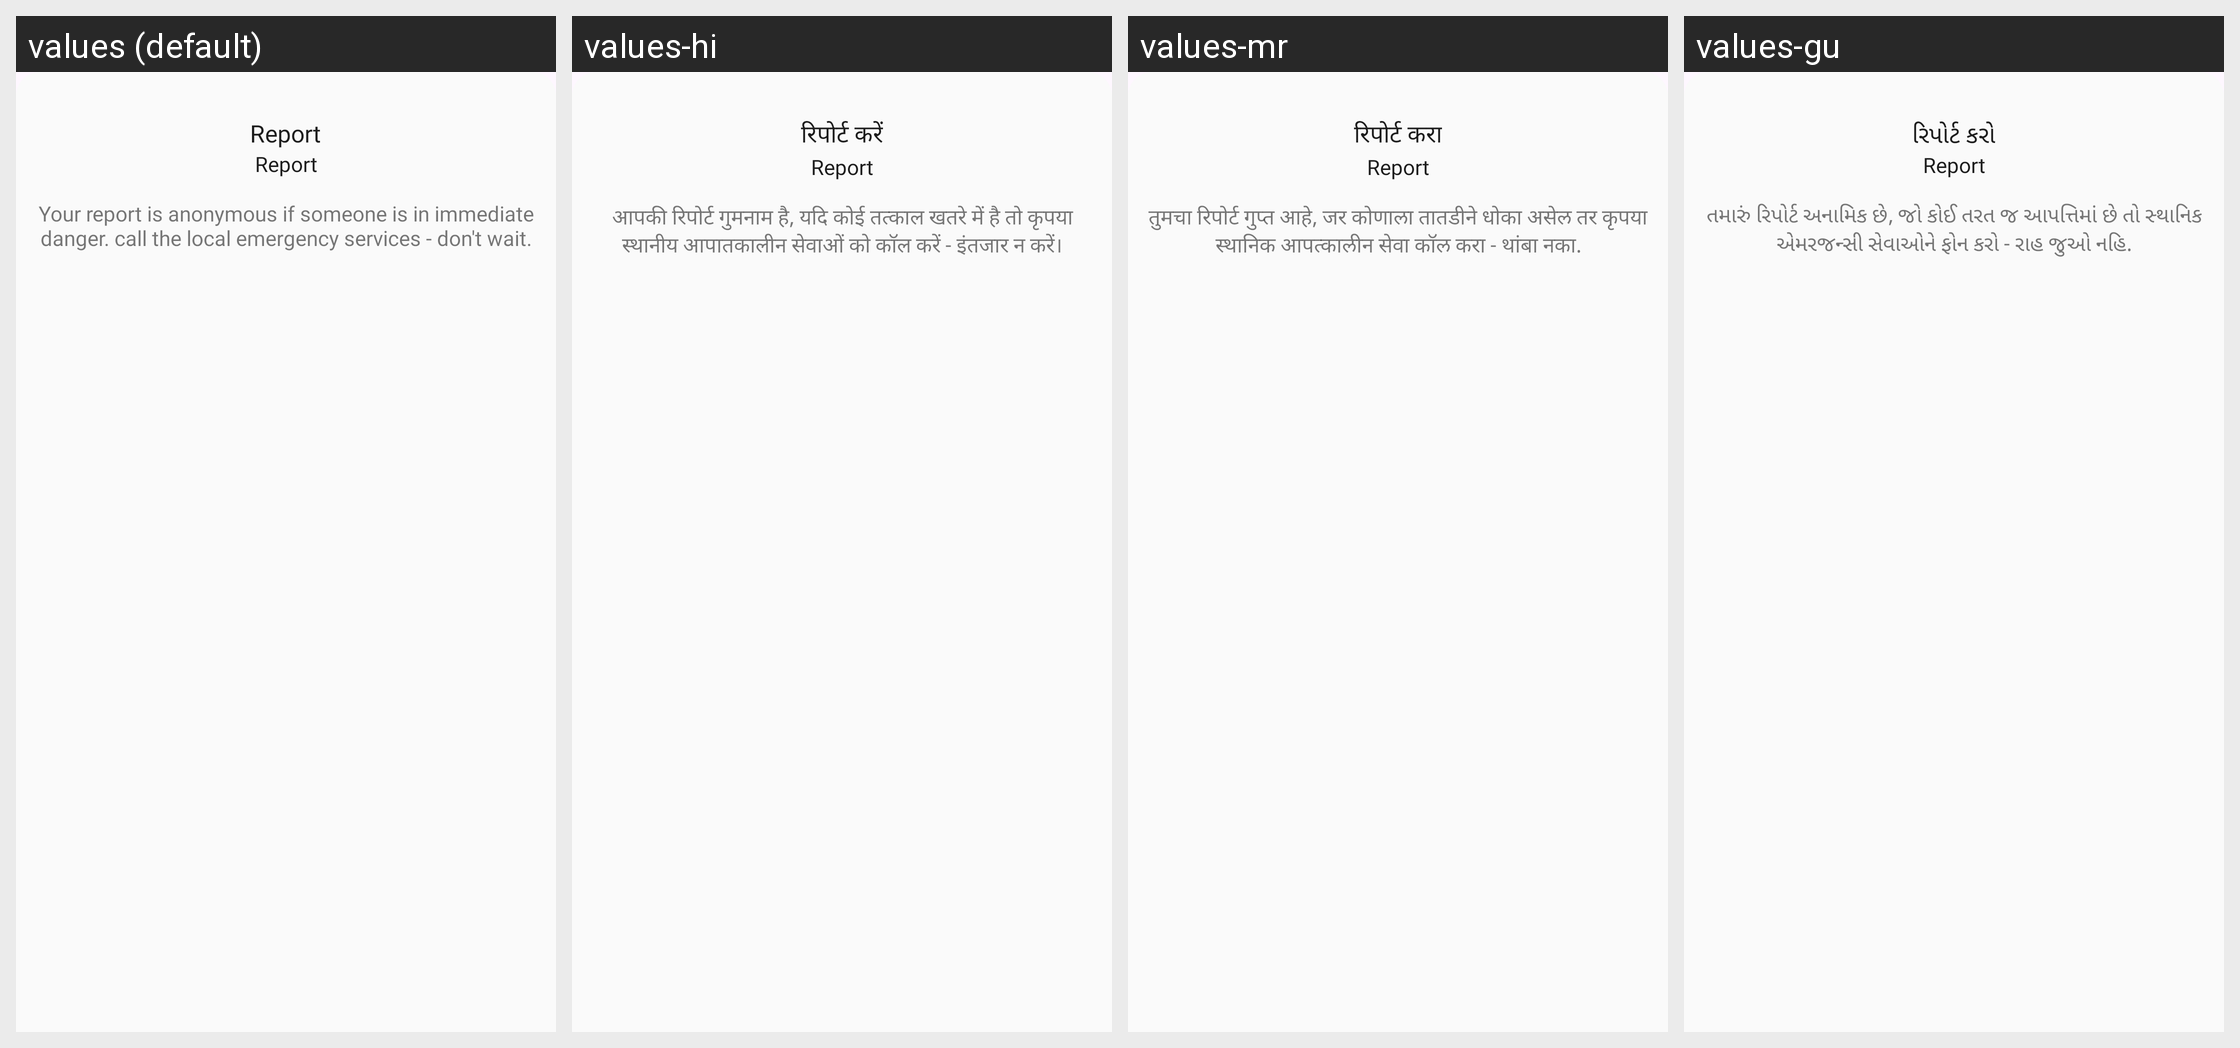

Locale-by-locale string values for the Android screen shown in this grid:
Android screen res/layout/fragment_report_bottom_sheet.xml rendered under 4 locales, left to right: values (default), values-hi, values-mr, values-gu. Device: Nexus 5 (rendered at 1080×1920; each locale shown at half size, 540×960, under a caption strip naming it); theme Theme.TheHotelMedia.
Other locales in the repository, not shown: values-en, values-kn, values-te.
Strings drawn on this screen, with the default value and each locale's value (text and hints the layout hard-codes, and strings that could not be matched under every locale, appear in the picture but are not listed):

report
  values: Report
  values-hi: रिपोर्ट करें
  values-mr: रिपोर्ट करा
  values-gu: રિપોર્ટ કરો

report_description
  values: Your report is anonymous if someone is in immediate danger. call the local emergency services - don't wait.
  values-hi: आपकी रिपोर्ट गुमनाम है, यदि कोई तत्काल खतरे में है तो कृपया स्थानीय आपातकालीन सेवाओं को कॉल करें - इंतजार न करें।
  values-mr: तुमचा रिपोर्ट गुप्त आहे, जर कोणाला तातडीने धोका असेल तर कृपया स्थानिक आपत्कालीन सेवा कॉल करा - थांबा नका.
  values-gu: તમારું રિપોર્ટ અનામિક છે, જો કોઈ તરત જ આપત્તિમાં છે તો સ્થાનિક એમરજન્સી સેવાઓને ફોન કરો - રાહ જુઓ નહિ.
